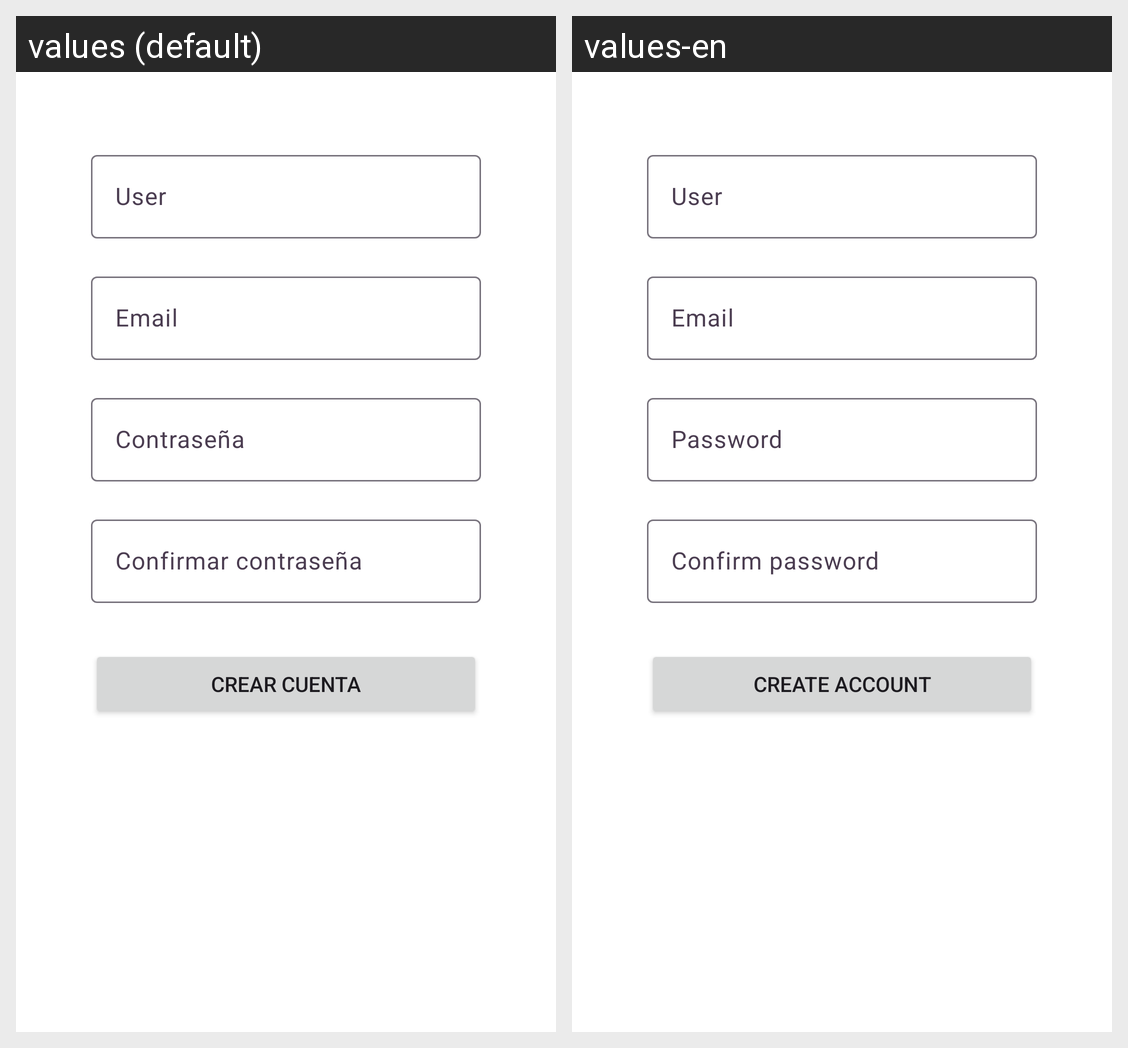

The Android screen above is rendered under two locales of the same app. Produce the string resources it draws, with the default and per-locale values.
Android screen res/layout/fragment_register.xml rendered under 2 locales, left to right: values (default), values-en. Device: Nexus 5 (rendered at 1080×1920; each locale shown at half size, 540×960, under a caption strip naming it); theme Theme.Onyx.
Strings drawn on this screen, with the default value and each locale's value (text and hints the layout hard-codes, and strings that could not be matched under every locale, appear in the picture but are not listed):

field_user
  values: User
  values-en: User

field_email
  values: Email
  values-en: Email

field_passwd
  values: Contraseña
  values-en: Password

field_confirm_passwd
  values: Confirmar contraseña
  values-en: Confirm password

btn_crear_cuenta
  values: Crear cuenta
  values-en: Create account
